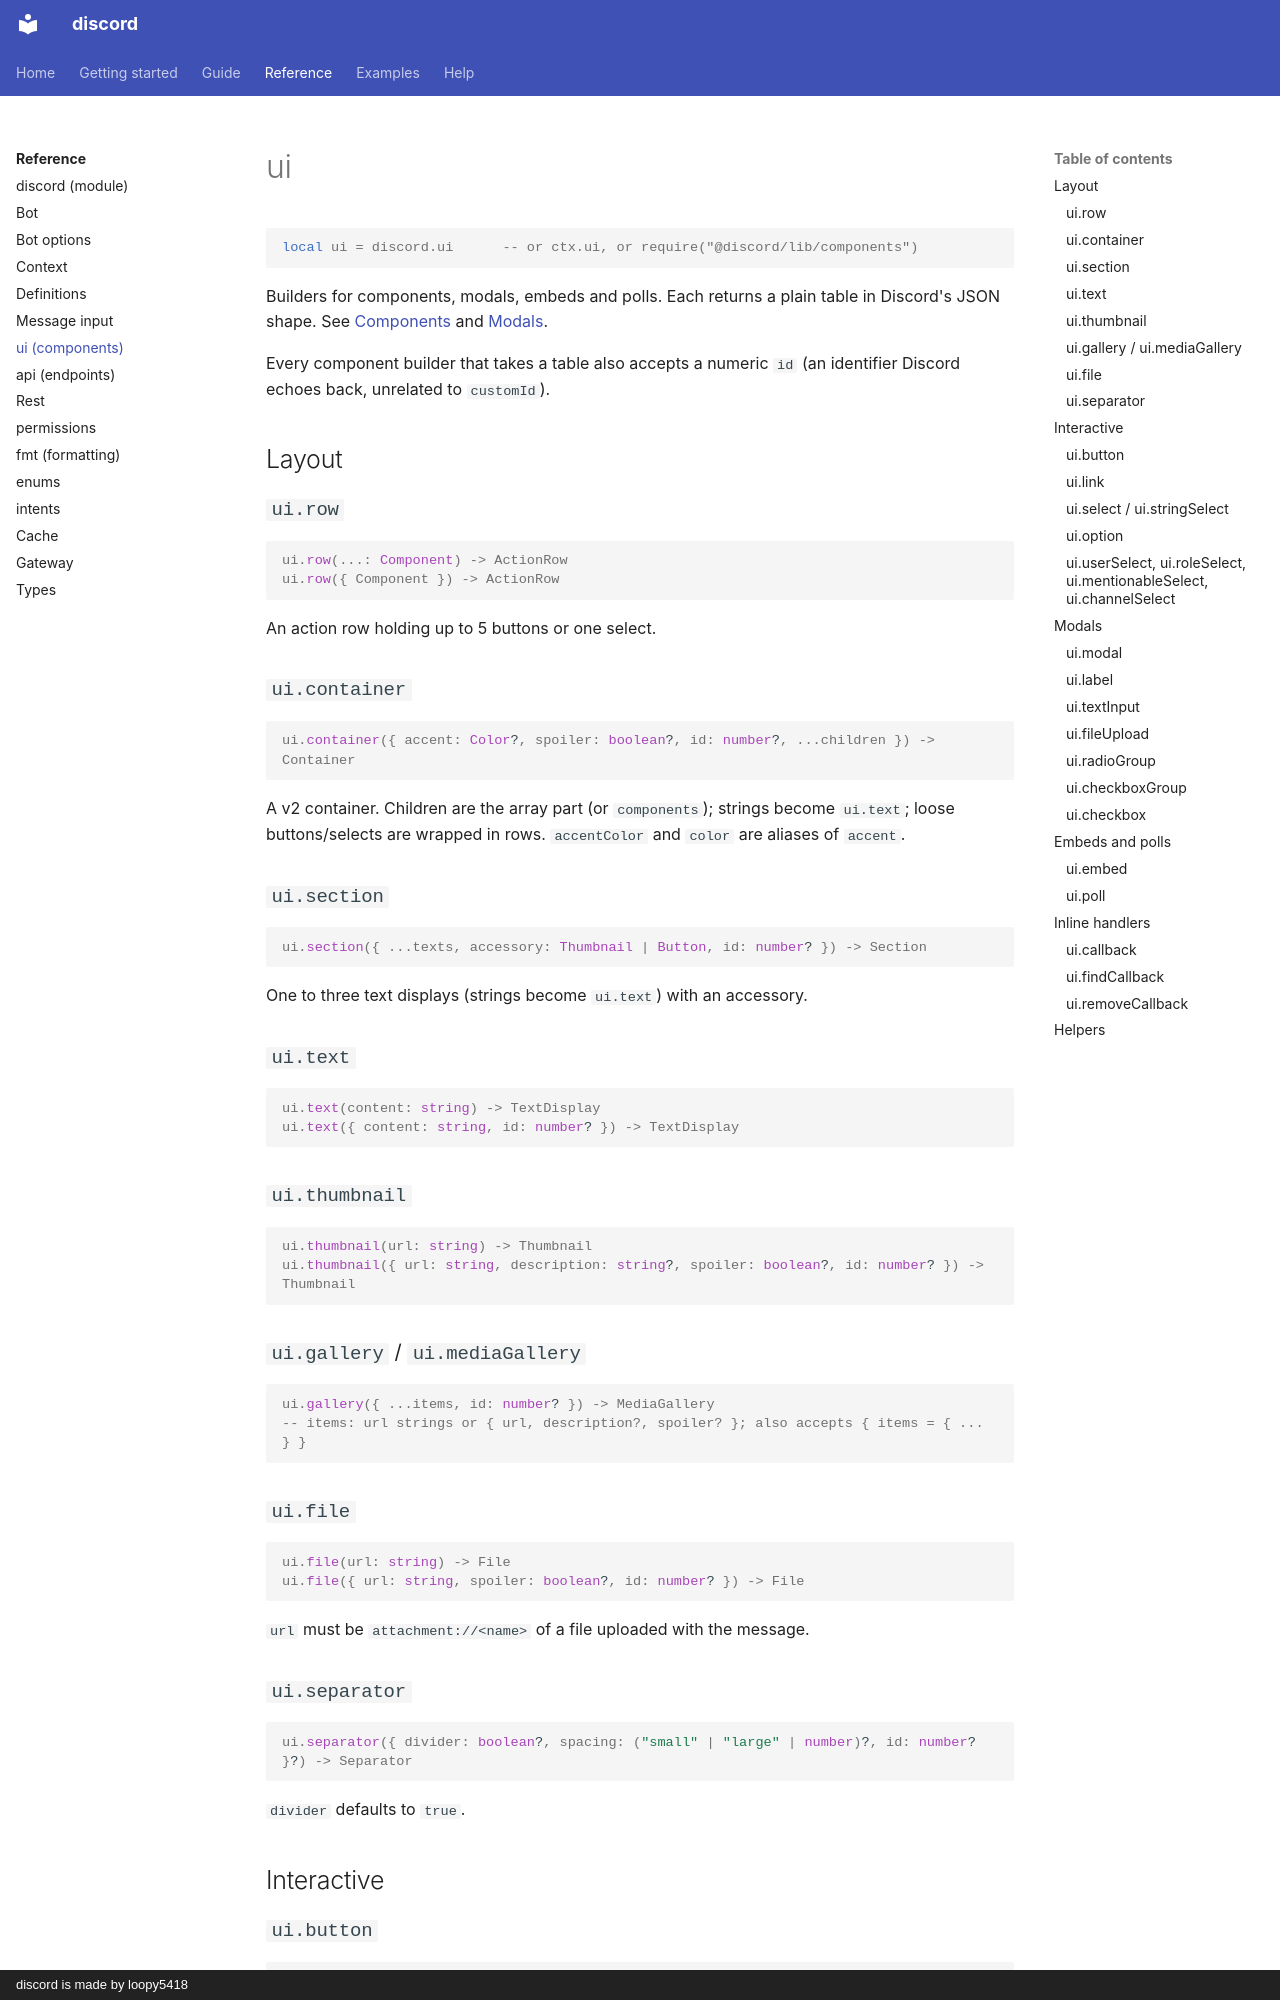

repository: loopy5418/discord-docs · page: reference/ui/index.html · generator: mkdocs · copyright: discord is made by loopy5418

# ui

```luau
local ui = discord.ui      -- or ctx.ui, or require("@discord/lib/components")
```

Builders for components, modals, embeds and polls. Each returns a plain table in Discord's JSON shape. See [Components](../guide/components.md) and [Modals](../guide/modals.md).

Every component builder that takes a table also accepts a numeric `id` (an identifier Discord echoes back, unrelated to `customId`).

## Layout

### `ui.row`

```luau
ui.row(...: Component) -> ActionRow
ui.row({ Component }) -> ActionRow
```

An action row holding up to 5 buttons or one select.

### `ui.container`

```luau
ui.container({ accent: Color?, spoiler: boolean?, id: number?, ...children }) -> Container
```

A v2 container. Children are the array part (or `components`); strings become `ui.text`; loose buttons/selects are wrapped in rows. `accentColor` and `color` are aliases of `accent`.

### `ui.section`

```luau
ui.section({ ...texts, accessory: Thumbnail | Button, id: number? }) -> Section
```

One to three text displays (strings become `ui.text`) with an accessory.

### `ui.text`

```luau
ui.text(content: string) -> TextDisplay
ui.text({ content: string, id: number? }) -> TextDisplay
```

### `ui.thumbnail`

```luau
ui.thumbnail(url: string) -> Thumbnail
ui.thumbnail({ url: string, description: string?, spoiler: boolean?, id: number? }) -> Thumbnail
```

### `ui.gallery` / `ui.mediaGallery`

```luau
ui.gallery({ ...items, id: number? }) -> MediaGallery
-- items: url strings or { url, description?, spoiler? }; also accepts { items = { ... } }
```

### `ui.file`

```luau
ui.file(url: string) -> File
ui.file({ url: string, spoiler: boolean?, id: number? }) -> File
```

`url` must be `attachment://<name>` of a file uploaded with the message.

### `ui.separator`

```luau
ui.separator({ divider: boolean?, spacing: ("small" | "large" | number)?, id: number? }?) -> Separator
```

`divider` defaults to `true`.

## Interactive
